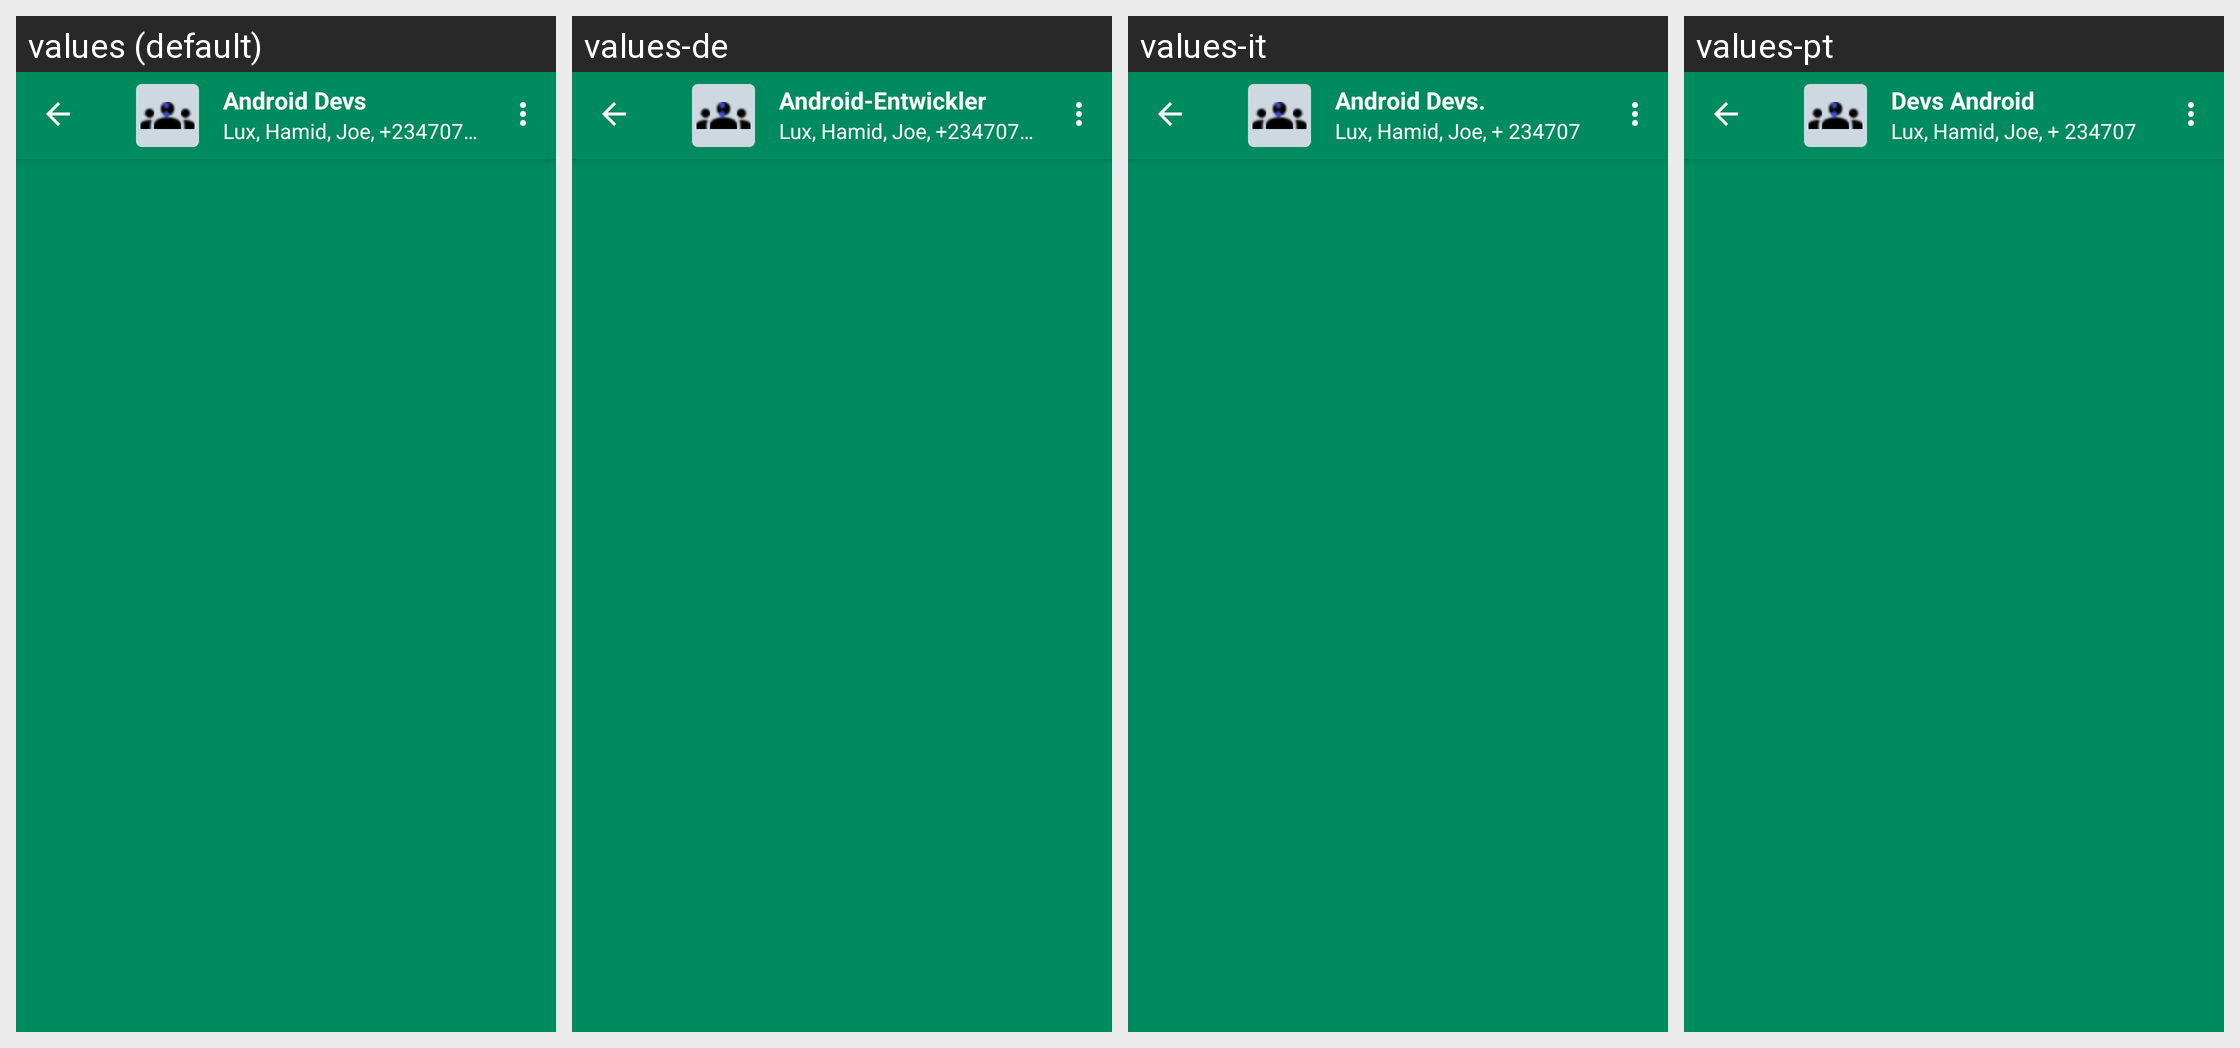

The Android screen above is rendered under several locales of the same app. Produce the string resources it draws, with the default and per-locale values.
Android screen res/layout/channel_chat_toolbar.xml rendered under 4 locales, left to right: values (default), values-de, values-it, values-pt. Device: Nexus 5 (rendered at 1080×1920; each locale shown at half size, 540×960, under a caption strip naming it); theme Theme.ZuriChat.
Other locales in the repository, not shown: values-ar, values-en, values-en-rGB, values-es, values-fr, values-iw, values-zh.
Strings drawn on this screen, with the default value and each locale's value (text and hints the layout hard-codes, and strings that could not be matched under every locale, appear in the picture but are not listed):

android_devs
  values: Android Devs
  values-de: Android-Entwickler
  values-it: Android Devs.
  values-pt: Devs Android

channel_group_members
  values: Lux, Hamid, Joe, +234707…
  values-de: Lux, Hamid, Joe, +234707…
  values-it: Lux, Hamid, Joe, + 234707 …
  values-pt: Lux, Hamid, Joe, + 234707 …
